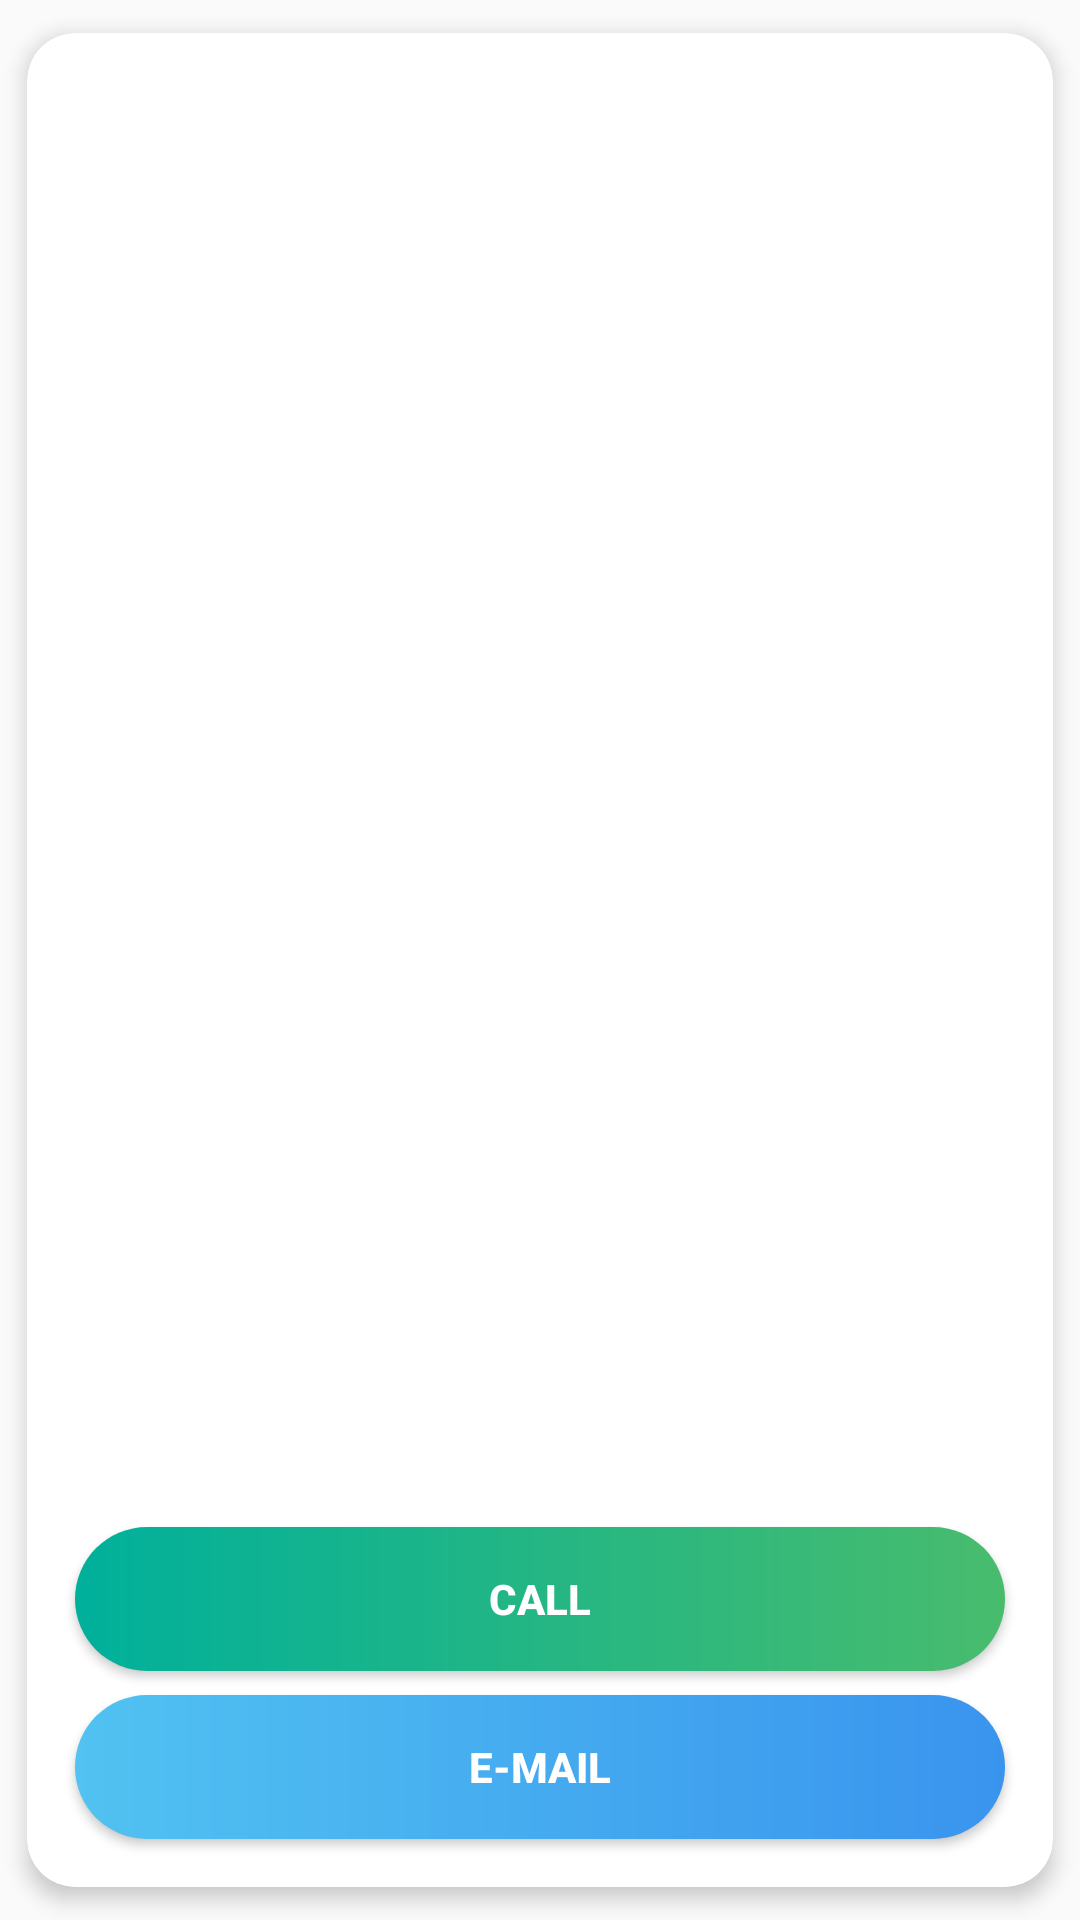

This screen was rendered from an Android layout file. Write that file and the resources it references.
<!-- AndroidManifest.xml: application theme AppTheme -->
<!-- res/layout/contact_us_item.xml -->
<?xml version="1.0" encoding="utf-8"?>
<androidx.cardview.widget.CardView xmlns:android="http://schemas.android.com/apk/res/android"
    xmlns:app="http://schemas.android.com/apk/res-auto"
    xmlns:tools="http://schemas.android.com/tools"
    android:layout_width="300dp"
    android:layout_height="500dp"
    app:cardCornerRadius="16dp"
    app:cardElevation="4dp"
    app:cardMaxElevation="4dp"
    app:cardPreventCornerOverlap="true"
    app:cardUseCompatPadding="true">

    <LinearLayout
        android:layout_width="match_parent"
        android:layout_height="match_parent"
        android:orientation="vertical">

        <TextView
            android:id="@+id/cu_name"
            android:layout_width="match_parent"
            android:layout_height="0dp"
            android:layout_marginEnd="16dp"
            android:layout_marginStart="16dp"
            android:layout_marginTop="16dp"
            android:layout_weight="1"
            android:gravity="center"
            android:textAllCaps="true"
            android:textColor="@android:color/black"
            android:textSize="20sp"
            tools:text="Akshansh Jain" />

        <TextView
            android:id="@+id/cu_designation"
            android:layout_width="match_parent"
            android:layout_height="0dp"
            android:layout_marginBottom="16dp"
            android:layout_marginEnd="16dp"
            android:layout_marginStart="16dp"
            android:layout_weight="0.5"
            android:gravity="center"
            android:textColor="@color/prussianBlue"
            android:textSize="18sp"
            tools:text="Android Developer" />

        <ImageView
            android:id="@+id/cu_image"
            android:layout_width="match_parent"
            android:layout_height="0dp"
            android:layout_marginEnd="16dp"
            android:layout_marginStart="16dp"
            android:layout_weight="4"
            android:scaleType="centerInside" />

        <Button
            android:id="@+id/cu_call"
            android:layout_width="match_parent"
            android:layout_height="wrap_content"
            android:layout_marginEnd="16dp"
            android:layout_marginStart="16dp"
            android:layout_marginTop="16dp"
            android:background="@drawable/greengradient_button"
            android:text="@string/call"
            android:textColor="@android:color/white"
            android:textStyle="bold" />

        <Button
            android:id="@+id/cu_email"
            android:layout_width="match_parent"
            android:layout_height="wrap_content"
            android:layout_marginBottom="16dp"
            android:layout_marginEnd="16dp"
            android:layout_marginStart="16dp"
            android:layout_marginTop="8dp"
            android:background="@drawable/bluegradient_button"
            android:text="@string/e_mail"
            android:textColor="@android:color/white"
            android:textStyle="bold" />

    </LinearLayout>


</androidx.cardview.widget.CardView>
<!-- resources referenced by this layout -->
<resources>
  <color name="prussianBlue">#0D2C54</color>
  <!-- drawable bluegradient_button (drawable) -->
  <?xml version="1.0" encoding="utf-8"?>
  <shape xmlns:android="http://schemas.android.com/apk/res/android"
      android:shape="rectangle">
  
      <gradient
          android:endColor="#3994ee"
          android:startColor="#51c2f1"
          android:type="linear" />
  
      <corners android:radius="25dp" />
  
  </shape>
  <!-- drawable greengradient_button (drawable) -->
  <?xml version="1.0" encoding="utf-8"?>
  <shape xmlns:android="http://schemas.android.com/apk/res/android"
      android:shape="rectangle">
  
      <gradient
          android:endColor="#48bc6d"
          android:startColor="#00b09b"
          android:type="linear" />
  
      <corners android:radius="25dp" />
  
  </shape>
  <string name="call">Call</string>
  <string name="e_mail">E-mail</string>
  <style name="AppTheme" parent="Theme.AppCompat.Light.NoActionBar">
          
          <item name="colorPrimary">@color/colorPrimary</item>
          <item name="colorPrimaryDark">@color/colorPrimaryDark</item>
          <item name="colorAccent">@color/colorAccent</item>
      </style>
  <color name="colorPrimary">#03A9F4</color>
  <color name="colorPrimaryDark">#03A9F4</color>
  <color name="colorAccent">#2196F3</color>
</resources>
